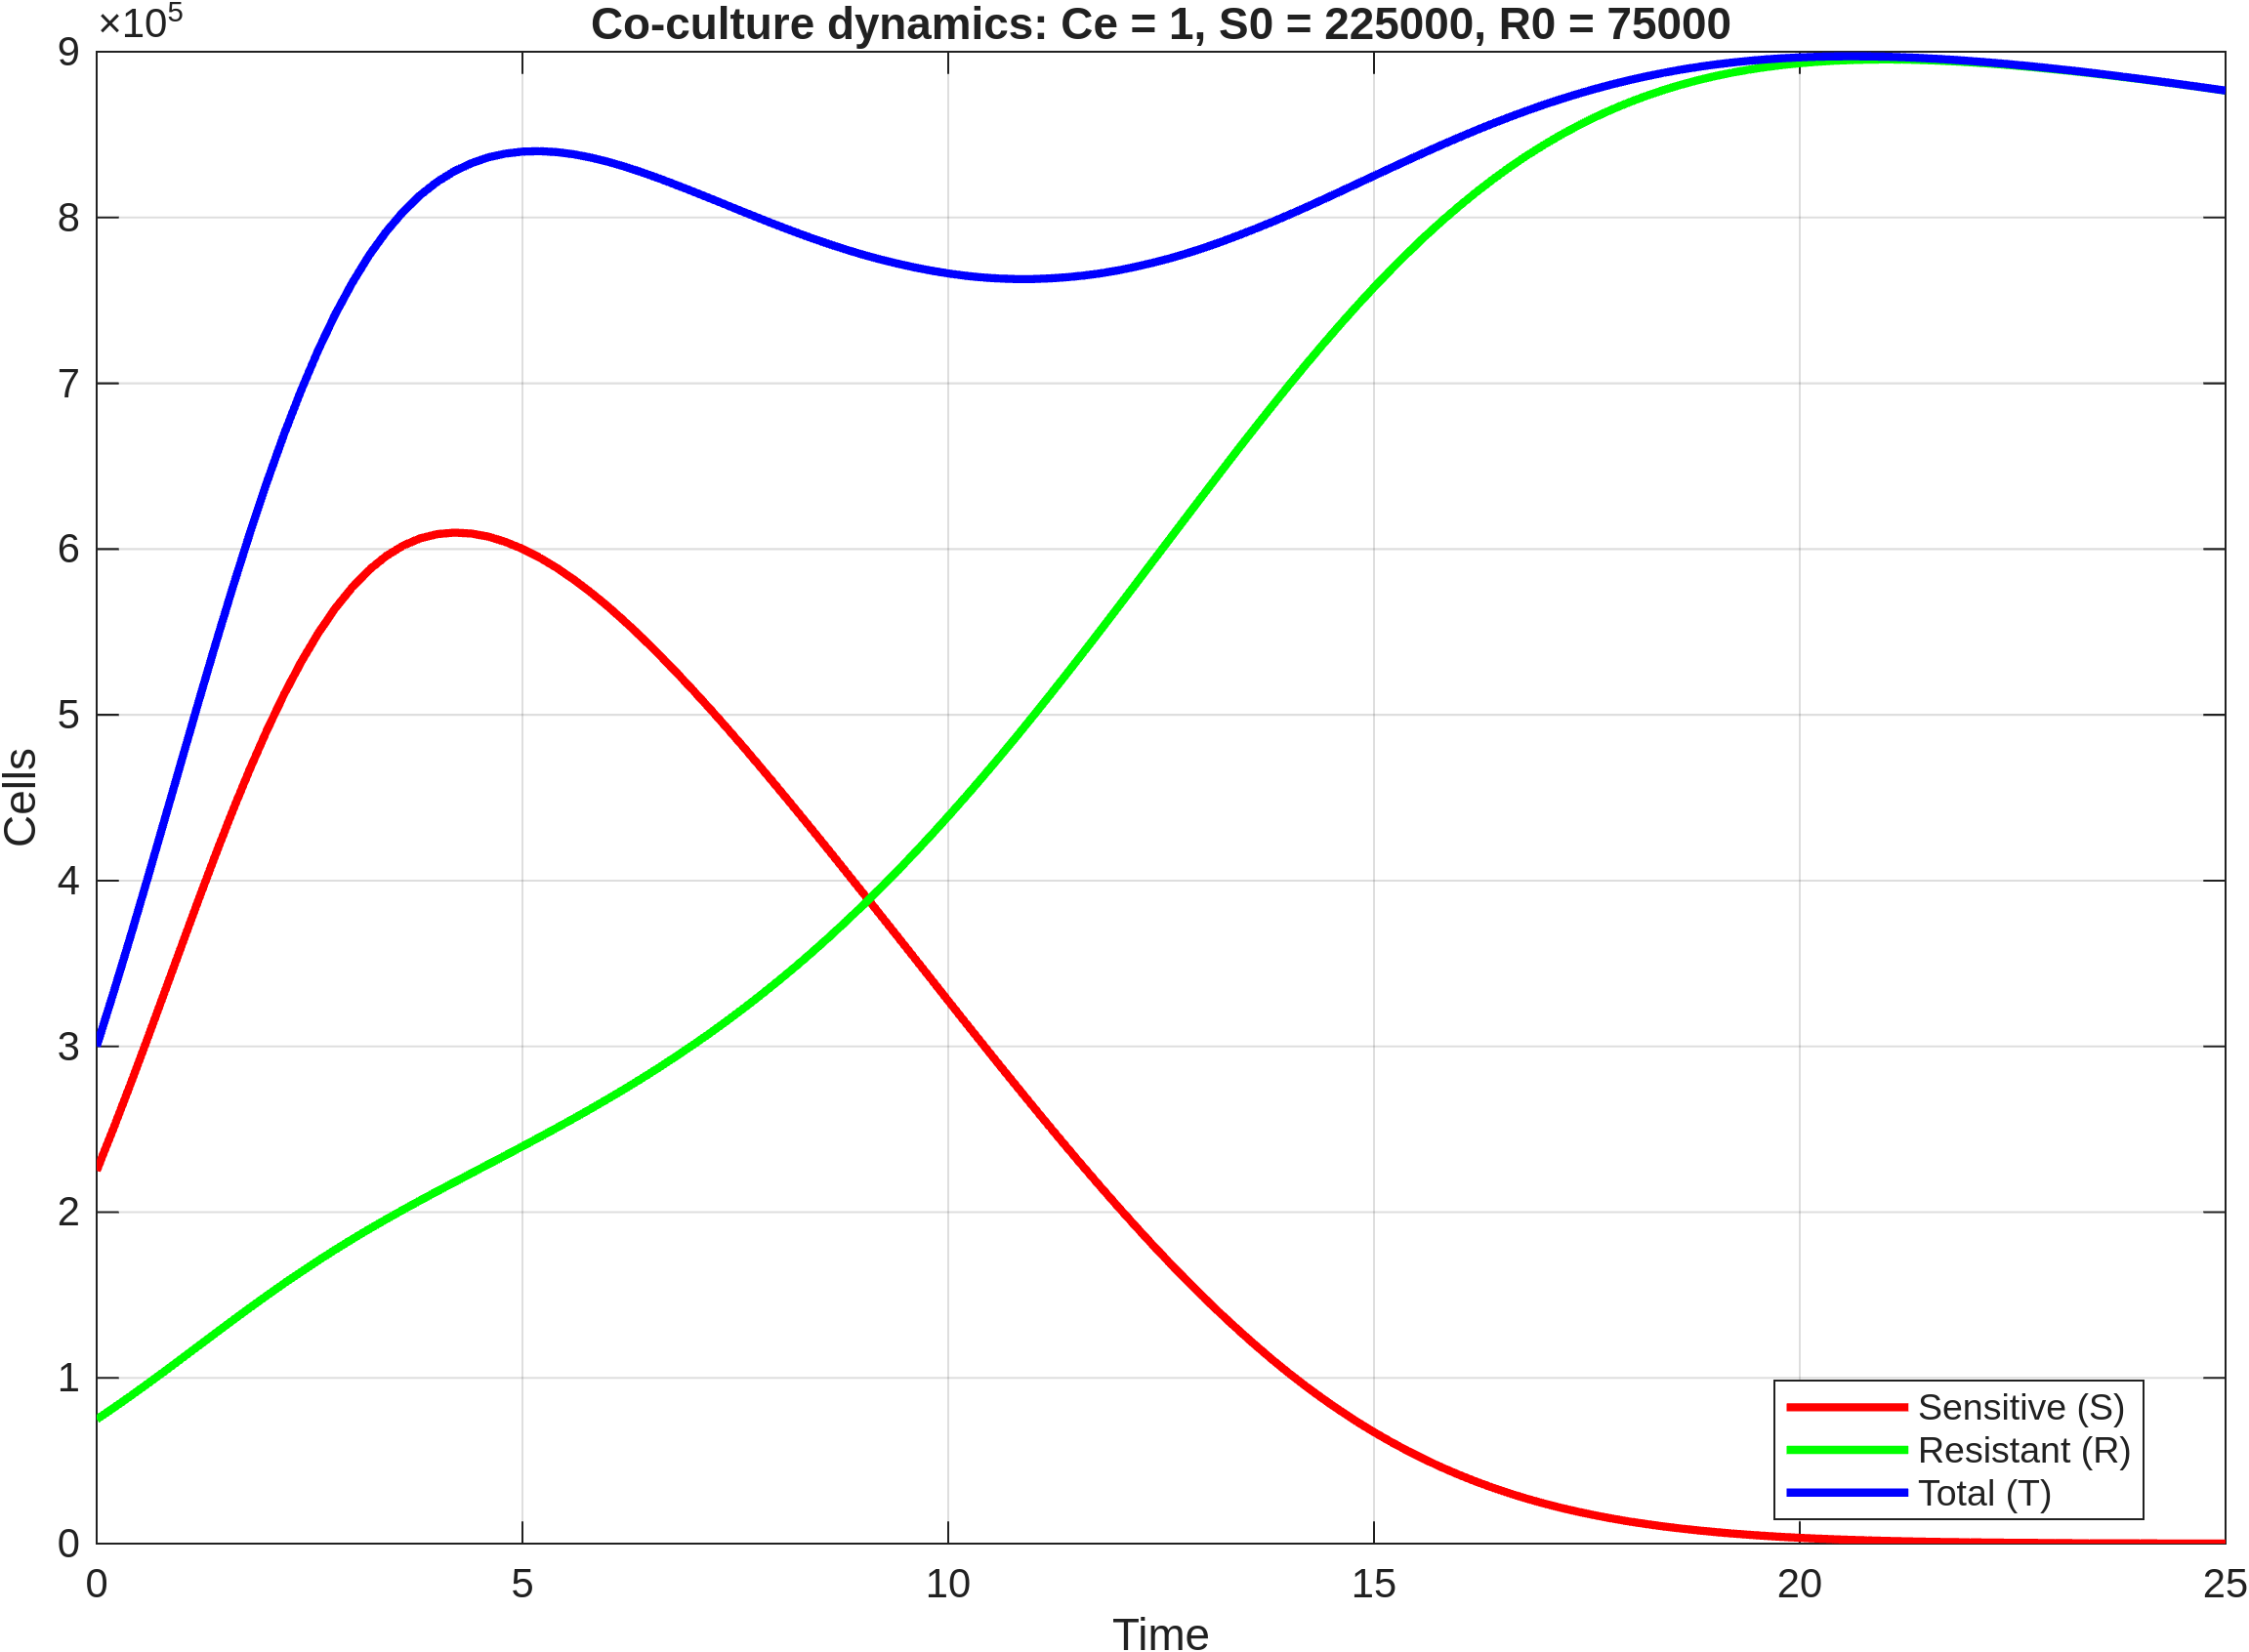

The file beside this chart, header and first rows:
time, S, R, T
0, 225000, 75000, 300000
0.2, 250826, 81947, 332773
0.4, 277594, 89131, 366725
0.6, 305131, 96524, 401655
0.8, 333092, 104072, 437164
1, 361139, 111724, 472863
1.2, 388978, 119433, 508411
1.4, 416206, 127138, 543343
1.6, 442456, 134785, 577241
1.8, 467398, 142324, 609722
2, 490750, 149716, 640466
2.2, 512310, 156935, 669244
2.4, 531733, 163930, 695663
2.6, 549092, 170723, 719815
2.8, 564167, 177284, 741451
3, 576881, 183608, 760489
3.2, 587482, 189744, 777226
3.4, 595806, 195672, 791477
3.6, 602106, 201439, 803545
3.8, 606487, 207071, 813558
4, 609004, 212583, 821587
4.2, 609898, 218022, 827921
4.4, 609335, 223422, 832757
4.6, 607474, 228816, 836290
4.8, 604324, 234212, 838536
5, 600092, 239651, 839743
5.2, 594881, 245157, 840038
5.4, 588720, 250741, 839460
5.6, 581718, 256428, 838146
5.8, 573951, 262238, 836190
6, 565494, 268191, 833685
6.2, 556394, 274302, 830696
6.4, 546731, 280591, 827322
6.6, 536580, 287079, 823658
6.8, 525989, 293781, 819770
7, 515016, 300715, 815731
7.2, 503714, 307895, 811609
7.4, 492133, 315338, 807471
7.6, 480265, 323037, 803303
7.8, 468164, 331010, 799174
8, 455869, 339272, 795141
8.2, 443409, 347831, 791239
8.4, 430806, 356696, 787503
8.6, 418083, 365876, 783959
8.8, 405263, 375372, 780634
9, 392403, 385160, 777563
9.2, 379490, 395261, 774751
9.4, 366535, 405674, 772209
9.6, 353546, 416397, 769943
9.8, 340527, 427428, 767955
10, 327479, 438764, 766243
10.2, 314496, 450374, 764870
10.4, 301614, 462245, 763859
10.6, 288803, 474383, 763186
10.8, 276079, 486782, 762861
11, 263460, 499435, 762895
11.2, 250969, 512319, 763288
11.4, 238661, 525320, 763981
11.6, 226533, 538488, 765021
11.8, 214606, 551805, 766412
... 66 more rows
